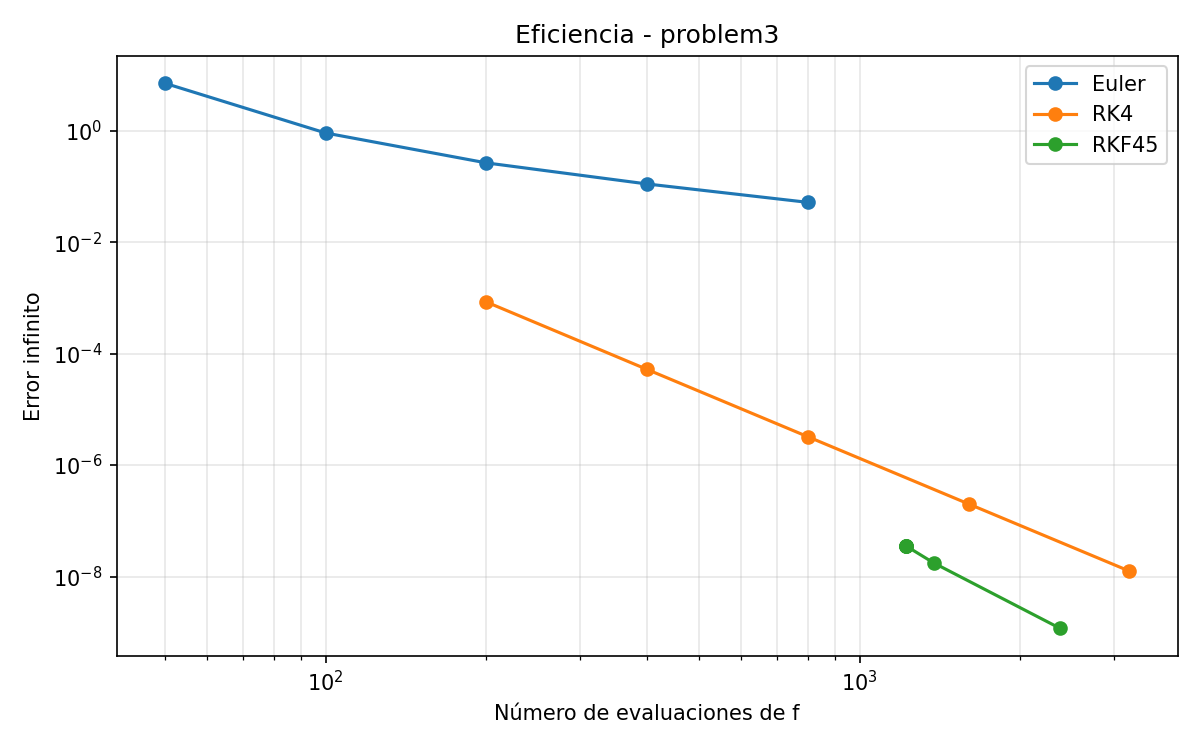

Source data for this figure (header and first rows):
Method, nfev, error_inf
Euler, 50, 7.08
Euler, 100, 0.9077
Euler, 200, 0.2638
Euler, 400, 0.1105
Euler, 800, 0.0517
RK4, 200, 0.0008433
RK4, 400, 5.197377351378845e-05
RK4, 800, 3.2276731311989757e-06
RK4, 1600, 2.0100405586523701e-07
RK4, 3200, 1.2540051582010196e-08
RKF45, 1224, 3.519837083486274e-08
RKF45, 1224, 3.519837083486274e-08
RKF45, 1224, 3.519837083486274e-08
RKF45, 1224, 3.5006813662764053e-08
RKF45, 1380, 1.7332669304125506e-08
RKF45, 2376, 1.1731230893702352e-09
